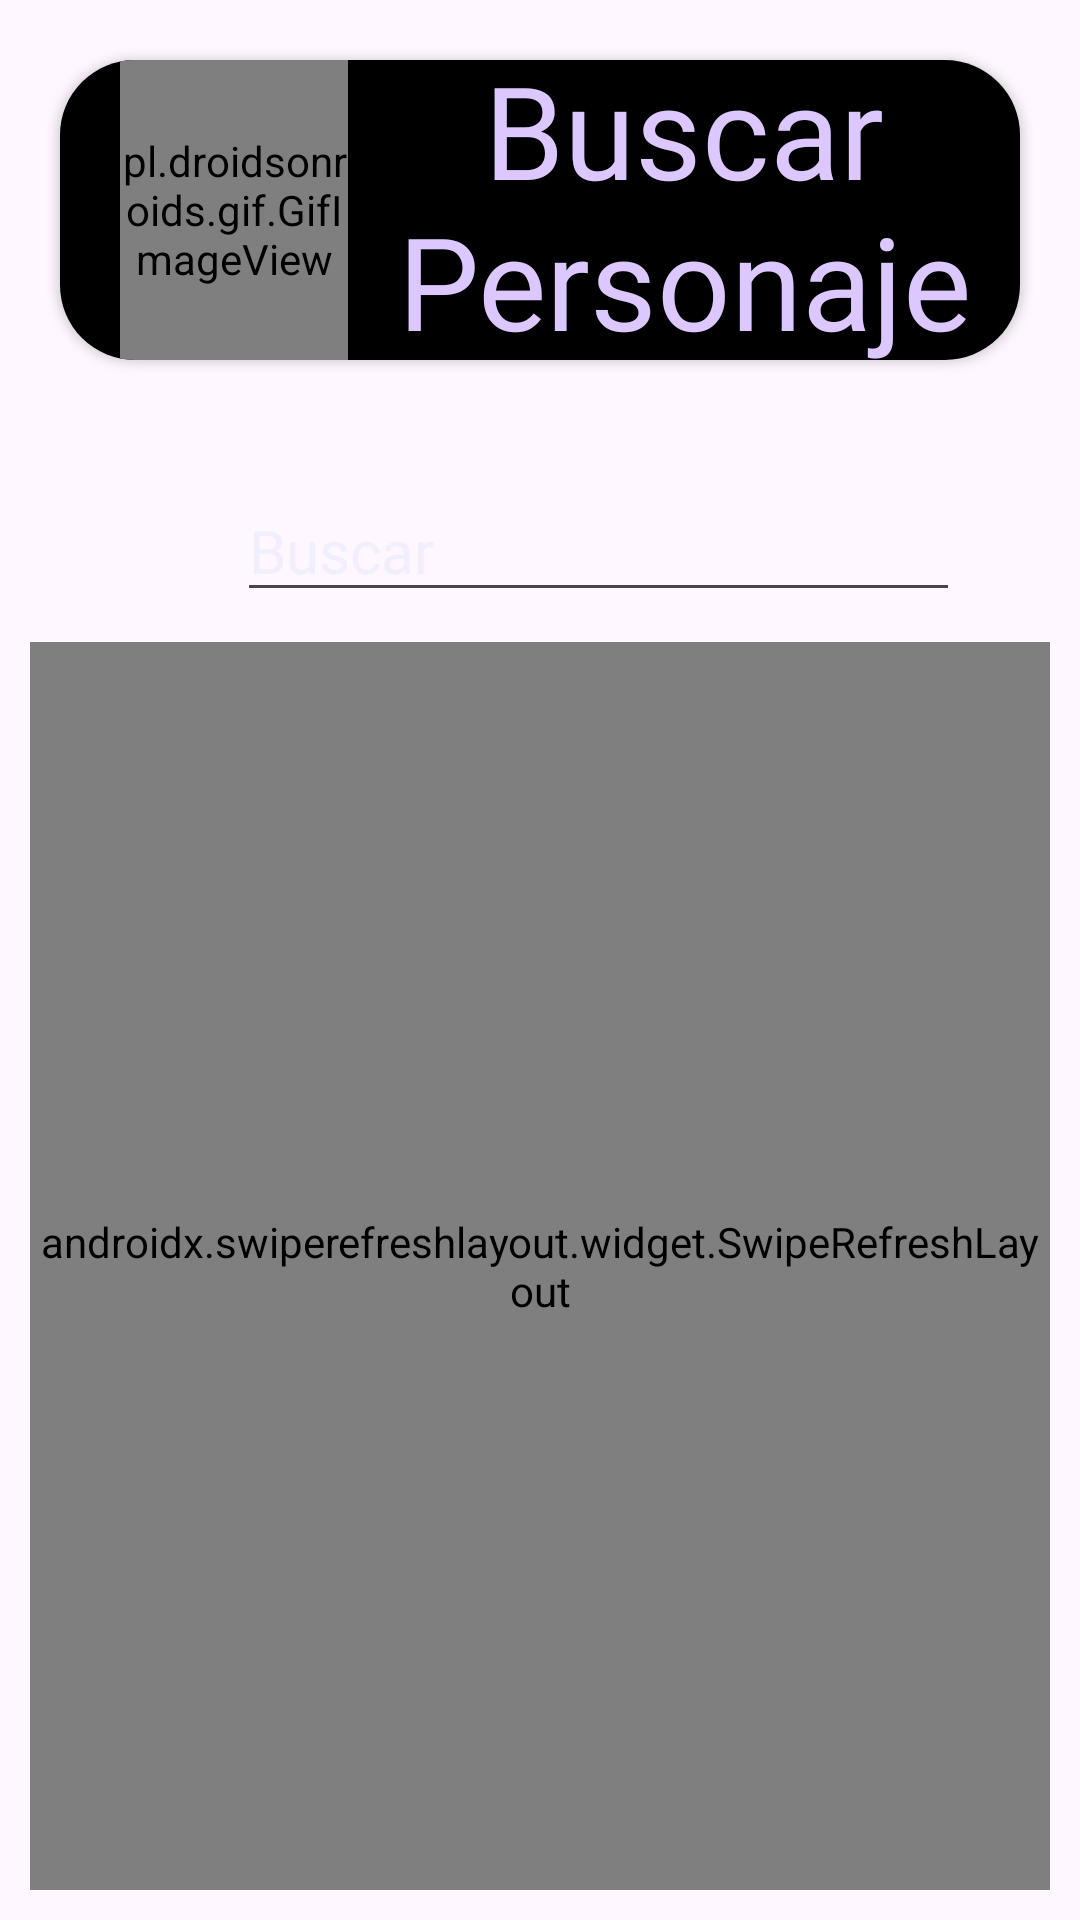

The Android layout XML behind this screen, and the referenced resources:
<!-- AndroidManifest.xml: application theme Theme.Dispositivos_Moviles -->
<!-- res/layout/fragment_second.xml -->
<?xml version="1.0" encoding="utf-8"?>
<LinearLayout xmlns:android="http://schemas.android.com/apk/res/android"
    xmlns:app="http://schemas.android.com/apk/res-auto"
    xmlns:tools="http://schemas.android.com/tools"
    android:layout_width="match_parent"
    android:background="@drawable/fondo1"
    android:layout_height="wrap_content"
    android:orientation="vertical"

    tools:context=".ui.fragments.SecondFragment">

    <androidx.cardview.widget.CardView
        android:id="@+id/cardView2"
        android:layout_width="match_parent"
        android:layout_height="100dp"
        android:layout_margin="20dp"
        app:cardCornerRadius="25dp"
        app:layout_constraintEnd_toEndOf="parent"
        app:layout_constraintHorizontal_bias="0.496"
        app:layout_constraintStart_toStartOf="parent"
        app:layout_constraintTop_toTopOf="parent">

        <LinearLayout
            android:layout_width="match_parent"
            android:orientation="horizontal"
            android:background="@color/black"
            android:layout_height="wrap_content">

        
            <pl.droidsonroids.gif.GifImageView
                android:layout_width="76dp"
                android:layout_height="match_parent"
                android:layout_gravity="right"
                android:layout_marginLeft="20dp"
                android:scrollbarSize="2dp"
                android:src="@drawable/yoshi" />

            <TextView
                android:id="@+id/textViewFrag"
                android:layout_width="match_parent"
                android:layout_height="match_parent"
                android:layout_gravity="right"

                android:fontFamily="@font/vt32_regular"
                android:gravity="center"
                android:includeFontPadding="false"
                android:text="Buscar Personaje"
                android:textColor="@color/morado2"
                android:textSize="43sp" />
        </LinearLayout>
    </androidx.cardview.widget.CardView>


    <LinearLayout
        android:layout_width="match_parent"
        android:layout_height="match_parent"
        android:orientation="vertical"
        android:layout_margin="10dp"
        tools:layout_editor_absoluteX="68dp"
        tools:layout_editor_absoluteY="126dp">

        
        <LinearLayout
            android:layout_width="match_parent"
            android:layout_height="wrap_content"
            android:layout_margin="10dp"
            android:orientation="horizontal">

            <ImageView
                android:layout_width="44dp"
                android:layout_height="match_parent"
                android:layout_marginStart="10dp"
                android:src="@drawable/search">
            </ImageView>

            <EditText
                android:id="@+id/txtFilter2"
                android:layout_width="match_parent"
                android:layout_height="wrap_content"
                android:layout_marginLeft="5dp"
                android:layout_marginRight="20dp"
                android:fontFamily="@font/vt32_regular"
                android:hint="Buscar"
                android:imeOptions="actionSearch"
                android:maxLines="1"
                android:singleLine="true"
                android:textColor="@color/white"
                android:textColorHint="#51D5DBF8"
                android:textSize="20sp" />
        </LinearLayout>

        <androidx.swiperefreshlayout.widget.SwipeRefreshLayout
            android:id="@+id/rvSwipe2"
            android:layout_width="match_parent"
            app:swipeRefreshLayoutProgressSpinnerBackgroundColor="@color/blue"
            android:layout_height="match_parent">

            <androidx.recyclerview.widget.RecyclerView
                android:id="@+id/rvMarvelChars2"
                android:layout_width="match_parent"
                android:layout_height="wrap_content" />

        </androidx.swiperefreshlayout.widget.SwipeRefreshLayout>
    </LinearLayout>

</LinearLayout>
<!-- resources referenced by this layout -->
<resources>
  <color name="black">#FF000000</color>
  <color name="blue">#23599B</color>
  <color name="morado2">#DCC8FF</color>
  <color name="white">#FFFFFFFF</color>
  <style name="Theme.Dispositivos_Moviles" parent="Base.Theme.Dispositivos_Moviles" />
  <style name="Base.Theme.Dispositivos_Moviles" parent="Theme.Material3.DayNight.NoActionBar">
          
          
      </style>
</resources>
